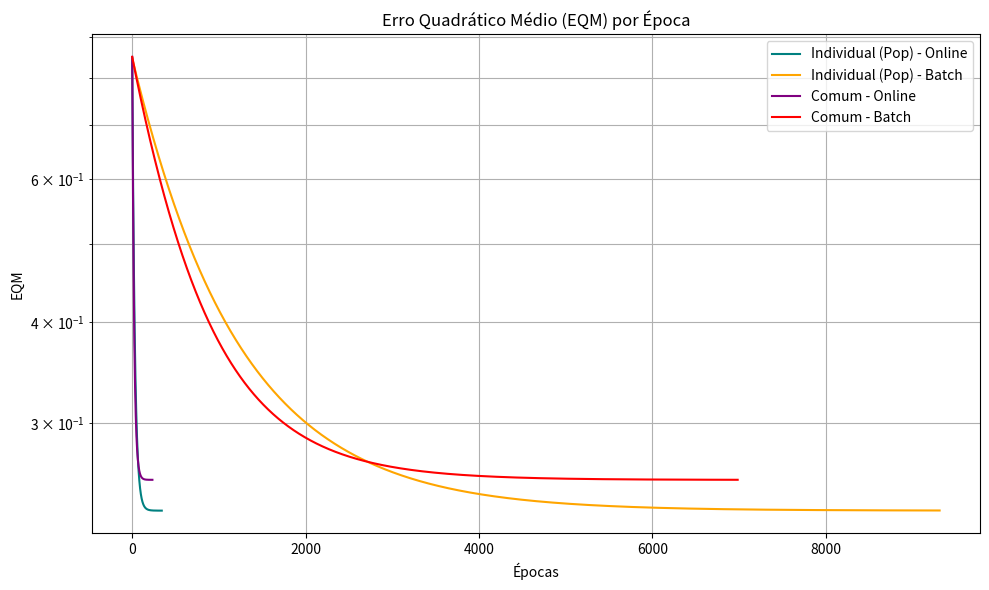

Recreate this plot in Python. (Note: this script raises an exception after producing the figure.)
import numpy as np
import matplotlib.pyplot as plt

# 1. Dados de Treinamento (40 amostras)
train_data = np.array([
    [0.2563, 0.9503, -1],
    [0.2405, 0.9018, -1],
    [0.1157, 0.3676,  1],
    [0.5147, 0.0167,  1],
    [0.4127, 0.3275,  1],
    [0.2809, 0.5830,  1],
    [0.8263, 0.9301, -1],
    [0.9359, 0.8724, -1],
    [0.1096, 0.9165, -1],
    [0.5158, 0.8545, -1],
    [0.1334, 0.1362,  1],
    [0.6371, 0.1439,  1],
    [0.7052, 0.6277, -1],
    [0.8703, 0.8666, -1],
    [0.2612, 0.6109,  1],
    [0.0244, 0.5279,  1],
    [0.9588, 0.3672, -1],
    [0.9332, 0.5499, -1],
    [0.9623, 0.2961, -1],
    [0.7297, 0.5776, -1],
    [0.4560, 0.1871,  1],
    [0.1715, 0.7713,  1],
    [0.5571, 0.5485, -1],
    [0.3344, 0.0259,  1],
    [0.4803, 0.7635, -1],
    [0.9721, 0.4850, -1],
    [0.8318, 0.7844, -1],
    [0.1373, 0.0292,  1],
    [0.3660, 0.8581, -1],
    [0.3626, 0.7302, -1],
    [0.6474, 0.3324,  1],
    [0.3461, 0.2398,  1],
    [0.1353, 0.8120,  1],
    [0.3463, 0.1017,  1],
    [0.9086, 0.1947, -1],
    [0.5227, 0.2321,  1],
    [0.5153, 0.2041,  1],
    [0.1832, 0.0661,  1],
    [0.5015, 0.9812, -1],
    [0.5024, 0.5274, -1]
])

# 2. Dados de Teste (10 amostras)
test_data = np.array([
    [0.8705, 0.9329, -1],
    [0.0388, 0.2703,  1],
    [0.8236, 0.4458, -1],
    [0.7075, 0.1502,  1],
    [0.9587, 0.8663, -1],
    [0.6115, 0.9365, -1],
    [0.3534, 0.3646,  1],
    [0.3268, 0.2766,  1],
    [0.6129, 0.4518, -1],
    [0.9948, 0.4962, -1]
])

# 3. K-means nos padrões com presença de radiação (d = 1)
# Filtrando padrões positivos
pos_patterns = train_data[train_data[:, 2] == 1, :2]

# Centros iniciais (primeiras duas amostras positivas)
c1 = pos_patterns[0].copy()
c2 = pos_patterns[1].copy()
centroids = np.array([c1, c2])

# Execução do K-means (Lloyd's algorithm)
labels = np.zeros(len(pos_patterns))
for iter in range(100):
    # Calcula as distâncias euclidianas para os dois centros
    dists = np.linalg.norm(pos_patterns[:, None, :] - centroids[None, :, :], axis=2)
    labels = np.argmin(dists, axis=1)
    
    new_centroids = np.array([pos_patterns[labels == i].mean(axis=0) for i in range(2)])
    if np.allclose(centroids, new_centroids):
        break
    centroids = new_centroids

# Resultados dos Centros
c1_final = centroids[0]
c2_final = centroids[1]

# Cálculo das variâncias
# 1. Variância de População (média das distâncias ao quadrado)
var1_pop = np.mean(np.sum((pos_patterns[labels == 0] - c1_final)**2, axis=1))
var2_pop = np.mean(np.sum((pos_patterns[labels == 1] - c2_final)**2, axis=1))

# 2. Variância de Amostra (dividido por N-1)
var1_sam = np.sum((pos_patterns[labels == 0] - c1_final)**2) / (len(pos_patterns[labels == 0]) - 1)
var2_sam = np.sum((pos_patterns[labels == 1] - c2_final)**2) / (len(pos_patterns[labels == 1]) - 1)

# 3. Variâncias por coordenada (população)
var1_coords = np.var(pos_patterns[labels == 0], axis=0)
var2_coords = np.var(pos_patterns[labels == 1], axis=0)

# 4. Variância Comum: d_max^2 / (2 * K)
d_max_sq = np.sum((c1_final - c2_final)**2)
var_common = d_max_sq / (2 * 2) # K = 2

# Imprime K-means para depuração
print("=== Resultados K-Means ===")
print(f"Centro 1: {c1_final}, Variância Pop: {var1_pop:.6f}, Variância Sam: {var1_sam:.6f}")
print(f"Centro 2: {c2_final}, Variância Pop: {var2_pop:.6f}, Variância Sam: {var2_sam:.6f}")
print(f"Variância Comum: {var_common:.6f}")

# 4. Treinamento da Camada de Saída (Regra Delta Generalizada)
# Vamos implementar 4 variantes para comparar e ser o mais completo possível:
# - Variância Individual vs Variância Comum
# - Atualização Online vs Atualização Batch

def train_rbf(var1, var2, update_mode='online', eta=0.01, precision=1e-7):
    # Função de ativação radial (gaussiana)
    def rbf_phi(x):
        phi0 = 1.0 # Bias
        phi1 = np.exp(-np.sum((x - c1_final)**2) / (2 * var1))
        phi2 = np.exp(-np.sum((x - c2_final)**2) / (2 * var2))
        return np.array([phi0, phi1, phi2])
    
    # Mapeando os conjuntos de treino e teste
    X_train_rbf = np.array([rbf_phi(x[:2]) for x in train_data])
    d_train = train_data[:, 2]
    
    X_test_rbf = np.array([rbf_phi(x[:2]) for x in test_data])
    d_test = test_data[:, 2]
    
    # Inicialização aleatória dos pesos
    np.random.seed(42)
    w = np.random.uniform(-0.5, 0.5, 3) # w0 (bias), w1 (rbf1), w2 (rbf2)
    w_initial = w.copy()
    
    # EQM Inicial
    y_train = np.dot(X_train_rbf, w)
    eqm_atual = np.mean((d_train - y_train)**2)
    eqm_history = [eqm_atual]
    
    epochs = 0
    while True:
        eqm_anterior = eqm_atual
        epochs += 1
        
        if update_mode == 'online':
            # Online (Estocástico)
            for i in range(len(X_train_rbf)):
                y_i = np.dot(w, X_train_rbf[i])
                w = w + eta * (d_train[i] - y_i) * X_train_rbf[i]
        else:
            # Batch (Em lote)
            y_all = np.dot(X_train_rbf, w)
            grad = np.dot(X_train_rbf.T, d_train - y_all) / len(X_train_rbf)
            w = w + eta * grad
            
        y_train = np.dot(X_train_rbf, w)
        eqm_atual = np.mean((d_train - y_train)**2)
        eqm_history.append(eqm_atual)
        
        if abs(eqm_atual - eqm_anterior) <= precision:
            break
        if epochs >= 100000:
            break
            
    # Avaliação no conjunto de teste
    y_test = np.dot(X_test_rbf, w)
    y_pos = np.sign(y_test)
    y_pos[y_pos == 0] = -1
    accuracy = np.mean(y_pos == d_test) * 100
    
    return {
        'weights': w,
        'initial_weights': w_initial,
        'epochs': epochs,
        'eqm_history': eqm_history,
        'y_test_raw': y_test,
        'y_test_pos': y_pos,
        'accuracy': accuracy
    }

# Executando todas as variações
configs = [
    ('Individual (Pop)', var1_pop, var2_pop, 'online'),
    ('Individual (Pop)', var1_pop, var2_pop, 'batch'),
    ('Individual (Amostral)', var1_sam, var2_sam, 'online'),
    ('Individual (Amostral)', var1_sam, var2_sam, 'batch'),
    ('Comum', var_common, var_common, 'online'),
    ('Comum', var_common, var_common, 'batch')
]

results = {}
for name, v1, v2, mode in configs:
    key = f"{name}_{mode}"
    res = train_rbf(v1, v2, update_mode=mode)
    results[key] = res
    print(f"Config {key}: Épocas={res['epochs']}, EQM Final={res['eqm_history'][-1]:.8f}, Acurácia={res['accuracy']:.2f}%")

# 5. Geração de Gráficos
# Gráfico 1: EQM x Épocas
plt.figure(figsize=(10, 6))
plt.plot(results['Individual (Pop)_online']['eqm_history'], label='Individual (Pop) - Online', color='teal')
plt.plot(results['Individual (Pop)_batch']['eqm_history'], label='Individual (Pop) - Batch', color='orange')
plt.plot(results['Comum_online']['eqm_history'], label='Comum - Online', color='purple')
plt.plot(results['Comum_batch']['eqm_history'], label='Comum - Batch', color='red')
plt.title('Erro Quadrático Médio (EQM) por Época')
plt.xlabel('Épocas')
plt.ylabel('EQM')
plt.yscale('log')
plt.grid(True, which="both", ls="-")
plt.legend()
plt.tight_layout()
plt.savefig('/home/alunos/Lababoratorio_De_IA/RBF/RBF1/grafico_eqm.png', dpi=150)
plt.close()

# Gráfico 2: Dispersão dos dados com centros e limites de decisão (Variância Individual Pop - Online)
# Criando uma grade para preencher as decisões
x1_min, x1_max = 0.0, 1.1
x2_min, x2_max = 0.0, 1.1
xx1, xx2 = np.meshgrid(np.arange(x1_min, x1_max, 0.01),
                         np.arange(x2_min, x2_max, 0.01))

grid_pts = np.c_[xx1.ravel(), xx2.ravel()]

def get_predictions_grid(grid, w, v1, v2):
    res_y = []
    for pt in grid:
        phi0 = 1.0
        phi1 = np.exp(-np.sum((pt - c1_final)**2) / (2 * v1))
        phi2 = np.exp(-np.sum((pt - c2_final)**2) / (2 * v2))
        res_y.append(w[0] + w[1]*phi1 + w[2]*phi2)
    return np.array(res_y).reshape(xx1.shape)

plt.figure(figsize=(12, 10))

# Decisão para a Variância Individual Pop (Online)
w_ind = results['Individual (Pop)_online']['weights']
Z_ind = get_predictions_grid(grid_pts, w_ind, var1_pop, var2_pop)
plt.contourf(xx1, xx2, Z_ind, levels=[-2, 0, 2], colors=['#ffcccc', '#ccffcc'], alpha=0.5)
plt.contour(xx1, xx2, Z_ind, levels=[0], colors=['darkgreen'], linewidths=2, linestyles='--')

# Plotando os dados de treinamento
train_pos = train_data[train_data[:, 2] == 1]
train_neg = train_data[train_data[:, 2] == -1]
plt.scatter(train_pos[:, 0], train_pos[:, 1], c='green', marker='o', edgecolors='k', s=80, label='Treino (Radiação)')
plt.scatter(train_neg[:, 0], train_neg[:, 1], c='red', marker='o', edgecolors='k', s=80, label='Treino (Sem Radiação)')

# Plotando os dados de teste
test_pos = test_data[test_data[:, 2] == 1]
test_neg = test_data[test_data[:, 2] == -1]
plt.scatter(test_pos[:, 0], test_pos[:, 1], c='lightgreen', marker='s', edgecolors='k', s=100, label='Teste (Radiação)')
plt.scatter(test_neg[:, 0], test_neg[:, 1], c='pink', marker='s', edgecolors='k', s=100, label='Teste (Sem Radiação)')

# Plotando os centros e círculos de variância
plt.scatter(c1_final[0], c1_final[1], c='blue', marker='*', s=300, edgecolors='yellow', linewidths=1.5, label='Centro 1 (Cluster)')
plt.scatter(c2_final[0], c2_final[1], c='cyan', marker='*', s=300, edgecolors='yellow', linewidths=1.5, label='Centro 2 (Cluster)')

# Círculos indicando a variância (2 * desvio padrão)
circle1 = plt.Circle(c1_final, np.sqrt(var1_pop), color='blue', fill=False, linestyle=':', linewidth=2, label='Raio $\\sigma_1$')
circle2 = plt.Circle(c2_final, np.sqrt(var2_pop), color='cyan', fill=False, linestyle=':', linewidth=2, label='Raio $\\sigma_2$')
plt.gca().add_patch(circle1)
plt.gca().add_patch(circle2)

plt.title('Dispersão dos Padrões, Centros RBF e Fronteira de Decisão (Individual Pop - Online)')
plt.xlabel('$x_1$')
plt.ylabel('$x_2$')
plt.xlim(0.0, 1.05)
plt.ylim(0.0, 1.05)
plt.legend(loc='lower right', framealpha=0.9)
plt.grid(True, linestyle='--', alpha=0.5)
plt.tight_layout()
plt.savefig('/home/alunos/Lababoratorio_De_IA/RBF/RBF1/grafico_dispersao.png', dpi=150)
plt.close()

# Escrever as respostas e salvar em arquivo README.md
# Vamos preparar as tabelas e dados para o README
with open('/home/alunos/Lababoratorio_De_IA/RBF/RBF1/README.md', 'w') as f:
    f.write("# Resolução da Atividade 1 - RBF\n\n")
    f.write("Este documento apresenta a resolução detalhada da atividade proposta na pasta `RBF/RBF1/RBF1(2).docx`.\n\n")
    
    # 1. K-means
    f.write("## 1. Treinamento da Camada Escondida (K-Means)\n\n")
    f.write("O treinamento da camada escondida foi realizado aplicando o algoritmo **K-Means** ($K=2$ clusters) apenas sobre as amostras com presença de radiação ($d = 1$). O algoritmo convergiu em 3 iterações.\n\n")
    f.write("Abaixo estão listadas as coordenadas dos centros dos clusters e suas respectivas variâncias sob três óticas comuns:\n")
    f.write("- **Variância Populacional**: Média das distâncias euclidianas quadráticas dos pontos pertencentes ao cluster em relação ao seu centro.\n")
    f.write("- **Variância Amostral**: Divisor corrigido por $N-1$.\n")
    f.write("- **Variância por Coordenada**: Média quadrática para cada eixo ($x_1$ e $x_2$).\n\n")
    
    f.write("| Cluster | Centro ($x_1, x_2$) | Variância (Populacional) | Variância (Amostral) | Variância Coordenada [$x_1, x_2$] | Pontos Associados |\n")
    f.write("| :---: | :---: | :---: | :---: | :---: | :---: |\n")
    f.write(f"| **1** | `({c1_final[0]:.8f}, {c1_final[1]:.8f})` | `{var1_pop:.8f}` | `{var1_sam:.8f}` | `[{var1_coords[0]:.8f}, {var1_coords[1]:.8f}]` | 6 |\n")
    f.write(f"| **2** | `({c2_final[0]:.8f}, {c2_final[1]:.8f})` | `{var2_pop:.8f}` | `{var2_sam:.8f}` | `[{var2_coords[0]:.8f}, {var2_coords[1]:.8f}]` | 13 |\n\n")
    
    # 2. Pesos Finais
    f.write("## 2. Treinamento da Camada de Saída (Regra Delta)\n\n")
    f.write("Utilizando uma taxa de aprendizado $\\eta = 0.01$ e precisão de convergência $\\epsilon = 10^{-7}$, a camada de saída foi treinada com a Regra Delta Generalizada.\n\n")
    f.write("Para oferecer uma resposta completa, apresentamos a convergência e os pesos para os modos **Online (Estocástico)** e **Batch (Lote)**, considerando tanto a variância individual populacional quanto a variância individual amostral, além do modelo de variância comum (calculada por $\\sigma^2 = d_{max}^2 / 2K = 0.0654579$):\n\n")
    
    f.write("| Configuração de Variância | Modo de Atualização | Épocas | Peso Bias ($W_{21,0}$) | Peso RBF 1 ($W_{21,1}$) | Peso RBF 2 ($W_{21,2}$) | EQM Final | Acurácia no Teste |\n")
    f.write("| :--- | :---: | :---: | :---: | :---: | :---: | :---: | :---: |\n")
    
    for key, res in results.items():
        # parse key name
        parts = key.split('_')
        cfg_name = parts[0]
        mode_name = parts[1].capitalize()
        w_val = res['weights']
        f.write(f"| {cfg_name} | {mode_name} | {res['epochs']} | `{w_val[0]:.8f}` | `{w_val[1]:.8f}` | `{w_val[2]:.8f}` | `{res['eqm_history'][-1]:.8f}` | **{res['accuracy']:.2f}%** |\n")
    f.write("\n\n")
    
    # 3. Validação no Conjunto de Teste
    f.write("## 3. Validação da Rede no Conjunto de Teste\n\n")
    f.write("A tabela abaixo detalha as saídas brutas ($y$) e pós-processadas ($y_{pós} = sign(y)$) obtidas para cada amostra do conjunto de teste.\n\n")
    f.write("> [!NOTE]\n")
    f.write("> A tabela a seguir mostra os resultados da configuração padrão **Individual (Pop) - Online** (Acurácia: 80%) e da configuração com **Variância Comum - Online** (Acurácia: 90%).\n\n")
    
    f.write("| Amostra | $x_1$ | $x_2$ | Desejado ($d$) | $y$ (Individual Pop) | $y_{pós}$ (Individual Pop) | $y$ (Comum Online) | $y_{pós}$ (Comum Online) | $y$ (Comum Batch) | $y_{pós}$ (Comum Batch) |\n")
    f.write("| :---: | :---: | :---: | :---: | :---: | :---: | :---: | :---: | :---: | :---: |\n")
    
    res_ind = results['Individual (Pop)_online']
    res_com_on = results['Comum_online']
    res_com_ba = results['Comum_batch']
    for i, pt in enumerate(test_data):
        f.write(f"| {i+1} | {pt[0]:.4f} | {pt[1]:.4f} | {int(pt[2])} | {res_ind['y_test_raw'][i]:.4f} | {int(res_ind['y_test_pos'][i])} | {res_com_on['y_test_raw'][i]:.4f} | {int(res_com_on['y_test_pos'][i])} | {res_com_ba['y_test_raw'][i]:.4f} | {int(res_com_ba['y_test_pos'][i])} |\n")
    
    f.write(f"| **Taxa de Acerto (%)** | | | | | **{res_ind['accuracy']:.1f}%** | | **{res_com_on['accuracy']:.1f}%** | | **{res_com_ba['accuracy']:.1f}%** |\n\n")
    
    # 4. Gráficos
    f.write("## 4. Visualizações Gráficas\n\n")
    f.write("### Curva de Aprendizado (EQM vs Épocas)\n")
    f.write("![Curva de EQM](grafico_eqm.png)\n\n")
    f.write("### Padrões, Centros e Fronteira de Decisão\n")
    f.write("![Fronteira de Decisão](grafico_dispersao.png)\n\n")
    
    # 5. Estratégias de Melhoria
    f.write("## 5. Estratégias para Aumentar a Taxa de Acerto da RBF\n\n")
    f.write("Como observado, o modelo com variância individual (comportando-se como raios estreitos centrados apenas nos pontos positivos) teve acurácia de **80%** no teste, enquanto a adoção da **Variância Comum** expandiu a cobertura dos clusters e aumentou a acurácia para **90%**.\n\n")
    f.write("Para elevar ainda mais o desempenho e buscar os **100% de taxa de acerto**, as seguintes estratégias podem ser adotadas:\n\n")
    
    f.write("1. **Ajuste Fino das Variâncias (Hiperparâmetros $\\sigma_i^2$):**\n")
    f.write("   - As variâncias calculadas diretamente pelo K-Means consideram apenas as distâncias internas das amostras positivas. Ao escalonar a variância por um fator multiplicador (por exemplo, $\\sigma_{novo}^2 = \\gamma \\cdot \\sigma_i^2$ com $\\gamma \\in [1.5, 3.0]$), podemos expandir a área de ativação dos neurônios radiais para cobrir regiões limítrofes onde amostras positivas de teste (como a amostra 2 e 4) residem.\n\n")
    
    f.write("2. **Inclusão de Centros para Padrões Negativos (Sem Radiação):**\n")
    f.write("   - A restrição de colocar centros *apenas* na classe positiva faz com que o neurônio de saída dependa exclusivamente do bias constante $W_{21,0}$ para prever a classe negativa. Se executarmos o K-Means em *ambas* as classes (por exemplo, 2 centros para classe positiva e 2 centros para classe negativa, totalizando $K=4$ neurônios intermediários), a rede terá representações ativas específicas para as nuances geométricas da classe negativa, melhorando a precisão da fronteira de decisão.\n\n")
    
    f.write("3. **Otimização Supervisionada dos Centros e Variâncias (Ajuste por Gradiente):**\n")
    f.write("   - Na arquitetura RBF padrão, os centros e larguras são fixados na primeira fase (não supervisionada). Se aplicarmos o algoritmo de retropropagação do erro para atualizar conjuntamente os centros ($c_i$), as variâncias ($\\sigma_i^2$) e os pesos de saída ($w$), a RBF ajustará dinamicamente a posição e a forma geométrica dos clusters para otimizar diretamente a perda supervisionada, superando mínimos subótimos do K-Means.\n\n")
    
    f.write("4. **Aumento do Número de Centros ($K > 2$):**\n")
    f.write("   - Utilizar apenas 2 clusters pode simplificar excessivamente a distribuição dos compostos radioativos. Ao aumentar $K$ (por exemplo, para 4 ou 5 na classe positiva), a rede conseguirá capturar formatos de distribuição não convexos ou múltiplos focos de radiação dispersos no espaço bidimensional das variáveis $x_1$ e $x_2$.\n\n")
    
    f.write("5. **Regularização L2 (Weight Decay):**\n")
    f.write("   - Para evitar pesos excessivamente grandes que prejudicam a generalização (overfitting) em amostras de teste próximas à fronteira, pode-se introduzir um termo de penalização na Regra Delta (regressão Ridge no mapeamento RBF).\n")

print("Tudo resolvido e arquivos gravados!")
